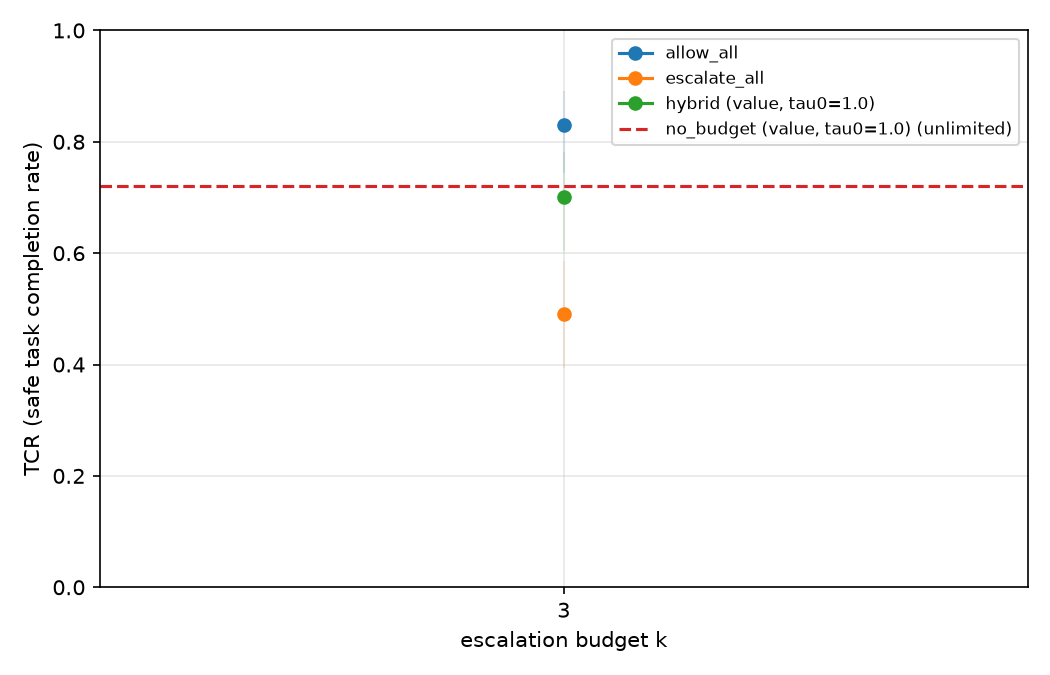

Values plotted in this chart, from the file beside it:
family, k, tcr, tcr_low, tcr_high, tcr_n, tcr_no_attack, tcr_no_attack_low, tcr_no_attack_high, tcr_no_attack_n, tcr_under_attack, tcr_under_attack_low, tcr_under_attack_high, tcr_under_attack_n
allow_all, 3, 0.83, 0.7445, 0.8911, 100, 0.9, 0.5958, 0.9821, 10, 0.8222, 0.7306, 0.8875, 90
escalate_all, 3, 0.49, 0.3942, 0.5865, 100, 0.5, 0.2366, 0.7634, 10, 0.4889, 0.3882, 0.5905, 90
hybrid (value, tau0=1.0), 3, 0.7, 0.6042, 0.7811, 100, 0.7, 0.3968, 0.8922, 10, 0.7, 0.5987, 0.7849, 90
no_budget (value, tau0=1.0), unlimited, 0.72, 0.6251, 0.7986, 100, 0.6, 0.3127, 0.8318, 10, 0.7333, 0.6338, 0.8138, 90
